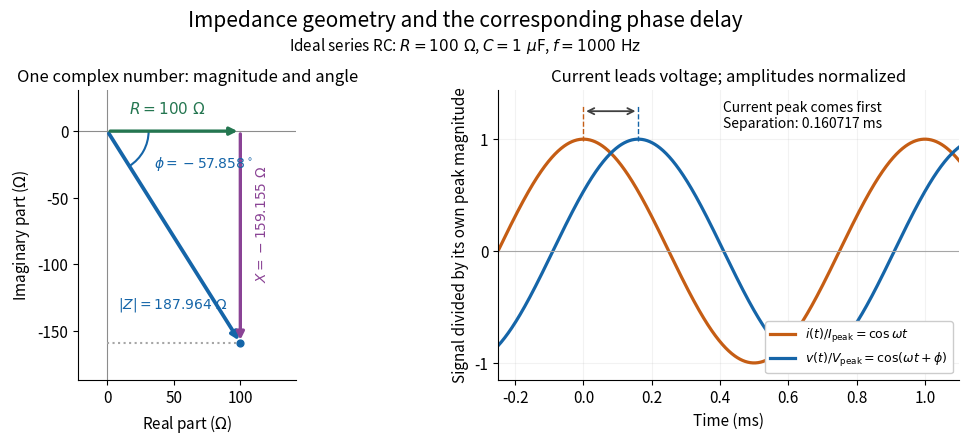

Generate this figure with matplotlib: (Note: this script raises an exception after producing the figure.)
"""Draw impedance geometry and normalized timing; Python 3.14, NumPy 2.3.5, Matplotlib 3.10.7."""
from pathlib import Path
import numpy as np
import matplotlib.pyplot as plt
from matplotlib.patches import Arc


def main():
    resistance, capacitance, frequency = 100.0, 1e-6, 1000.0
    omega = 2 * np.pi * frequency
    reactance = -1 / (omega * capacitance)
    impedance = resistance + 1j * reactance
    phase = np.angle(impedance)
    delay_ms = -phase / omega * 1000
    blue, orange, green, purple = '#1565a8', '#c55d14', '#247650', '#8a4395'
    plt.rcParams.update({'font.size': 11, 'axes.titlesize': 12, 'figure.facecolor': 'white'})
    fig, (geometry, timing) = plt.subplots(1, 2, figsize=(10.4, 4.6), gridspec_kw={'width_ratios': [1, 1.45]})
    fig.subplots_adjust(left=.08, right=.975, bottom=.16, top=.79, wspace=.39)
    fig.suptitle('Impedance geometry and the corresponding phase delay', fontsize=15, y=.965)
    fig.text(.5, .875, r'Ideal series RC: $R=100\ \Omega$, $C=1\ \mu\mathrm{F}$, $f=1000\ \mathrm{Hz}$', ha='center')
    geometry.axhline(0, color='.55', lw=.8)
    geometry.axvline(0, color='.55', lw=.8)
    geometry.annotate('', (resistance, reactance), (0, 0), arrowprops={'arrowstyle': '-|>', 'lw': 2.7, 'color': blue})
    geometry.annotate('', (resistance, 0), (0, 0), arrowprops={'arrowstyle': '-|>', 'lw': 2.4, 'color': green})
    geometry.annotate('', (resistance, reactance), (resistance, 0), arrowprops={'arrowstyle': '-|>', 'lw': 2.4, 'color': purple})
    geometry.plot([0, resistance], [reactance, reactance], ':', color='.65')
    geometry.add_patch(Arc((0, 0), 62, 62, theta1=np.degrees(phase), theta2=0, color=blue, lw=1.5))
    geometry.text(35, -27, r'$\phi=-57.858^\circ$', color=blue, fontsize=10)
    geometry.text(45, 13, r'$R=100\ \Omega$', color=green, ha='center')
    geometry.text(111, -70, r'$X=-159.155\ \Omega$', color=purple, rotation=90, va='center', fontsize=10)
    geometry.text(8, -133, r'$|Z|=187.964\ \Omega$', color=blue, rotation=0, fontsize=10)
    geometry.scatter([resistance], [reactance], color=blue, s=24, zorder=5)
    geometry.set(xlim=(-22, 142), ylim=(-187, 31), xlabel=r'Real part ($\Omega$)', ylabel=r'Imaginary part ($\Omega$)', title='One complex number: magnitude and angle')
    geometry.set_aspect('equal', adjustable='box')
    geometry.set_xticks([0, 50, 100]); geometry.set_yticks([-150, -100, -50, 0])
    t_ms = np.linspace(-.25, 1.1, 900)
    current = np.cos(omega * t_ms / 1000)
    voltage = np.cos(omega * t_ms / 1000 + phase)
    timing.plot(t_ms, current, color=orange, lw=2.3, label=r'$i(t)/I_{\mathrm{peak}}=\cos\omega t$')
    timing.plot(t_ms, voltage, color=blue, lw=2.3, label=r'$v(t)/V_{\mathrm{peak}}=\cos(\omega t+\phi)$')
    timing.axhline(0, color='.65', lw=.8)
    for peak, color in [(0, orange), (delay_ms, blue)]:
        timing.plot([peak, peak], [.98, 1.30], '--', color=color, lw=1)
    timing.annotate('', (delay_ms, 1.25), (0, 1.25), arrowprops={'arrowstyle': '<->', 'color': '.25', 'lw': 1.3})
    timing.text(.41, 1.21, f'Current peak comes first\nSeparation: {delay_ms:.6f} ms', va='center', fontsize=10)
    timing.set(xlim=(-.25, 1.1), ylim=(-1.15, 1.44), xlabel='Time (ms)', ylabel='Signal divided by its own peak magnitude', title='Current leads voltage; amplitudes normalized')
    timing.set_yticks([-1, 0, 1]); timing.grid(alpha=.16)
    timing.legend(loc='lower right', fontsize=9, framealpha=1)
    for ax in [geometry, timing]:
        ax.spines[['top', 'right']].set_visible(False)
    fig.savefig(Path(__file__).stem + '.png', dpi=110, facecolor='white')
    plt.close(fig)


if __name__ == '__main__':
    main()
